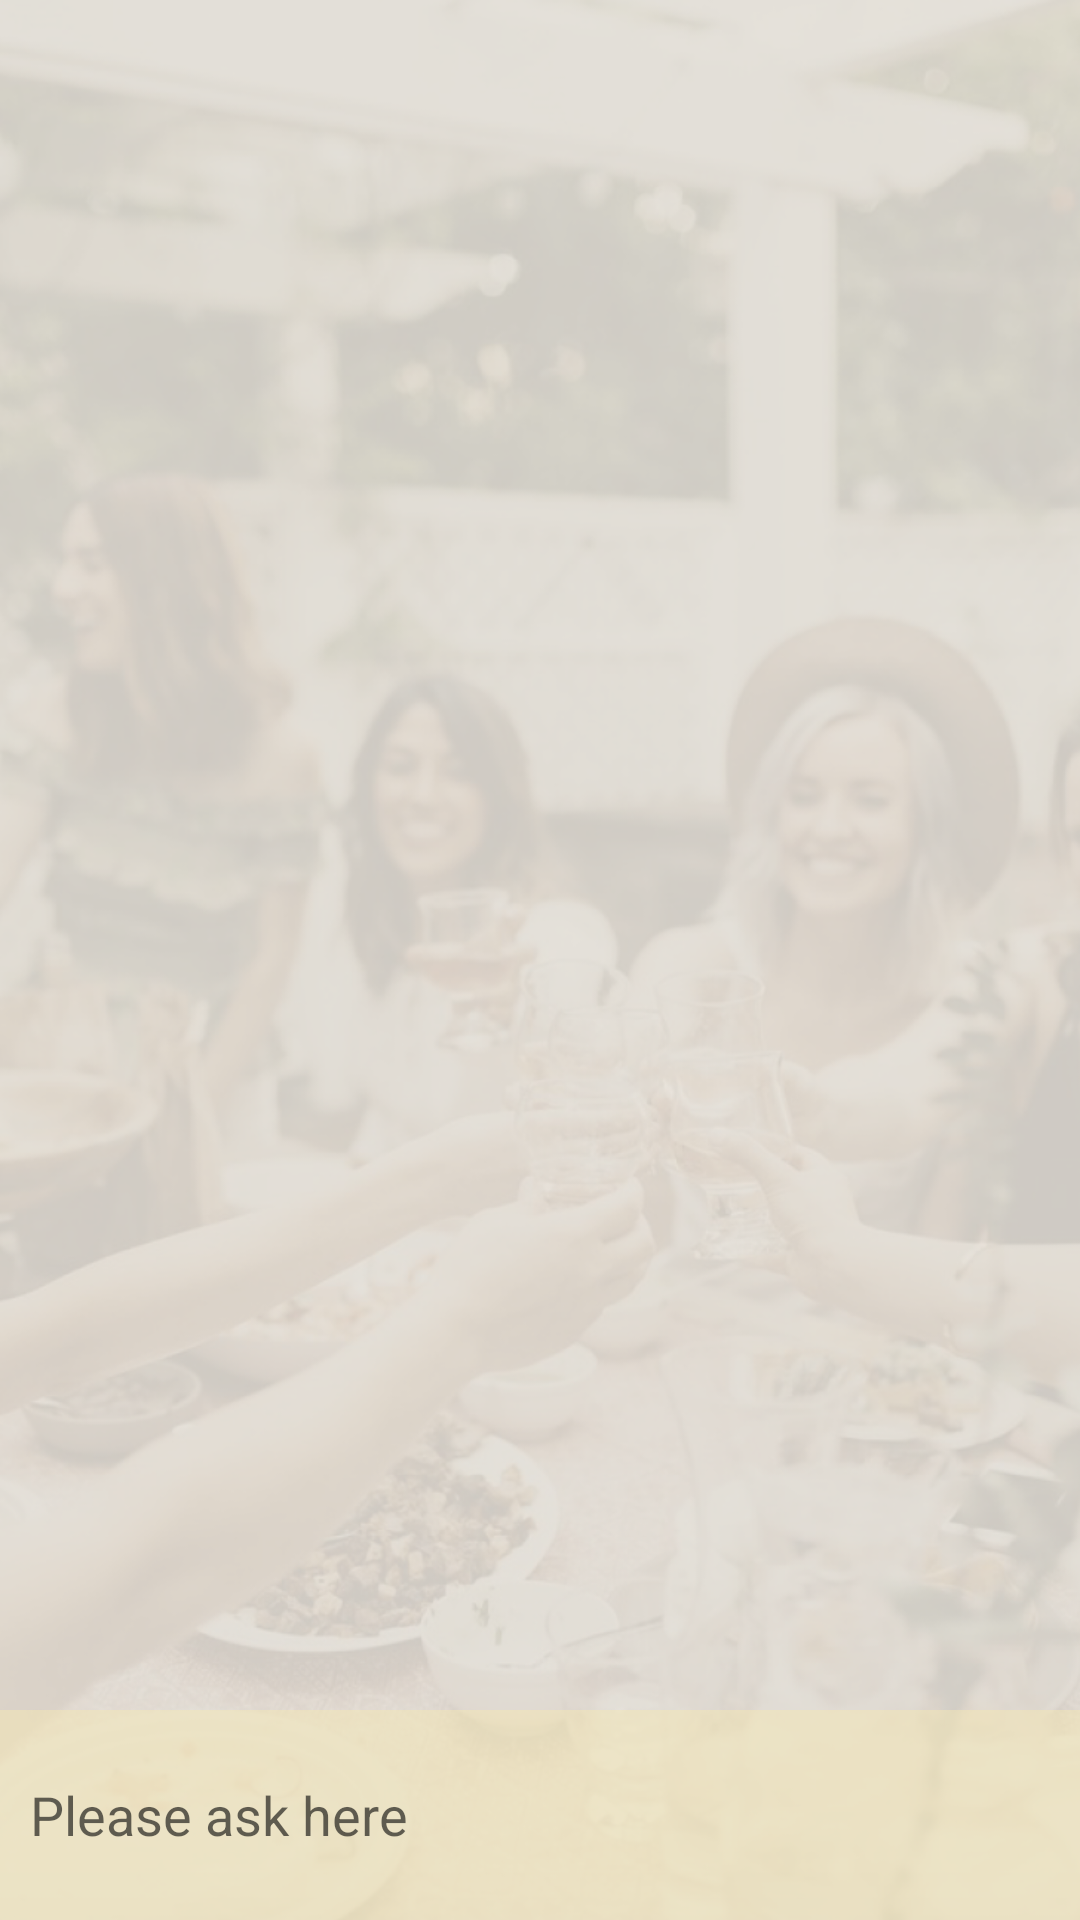

The Android layout XML behind this screen, and the referenced resources:
<!-- AndroidManifest.xml: application theme Theme.INFS3605 -->
<!-- res/layout/chat_room.xml -->
<?xml version="1.0" encoding="utf-8"?>
<androidx.constraintlayout.widget.ConstraintLayout xmlns:android="http://schemas.android.com/apk/res/android"
    xmlns:app="http://schemas.android.com/apk/res-auto"
    xmlns:tools="http://schemas.android.com/tools"
    android:layout_width="match_parent"
    android:layout_height="match_parent"
    app:layout_behavior="@string/appbar_scrolling_view_behavior"
    tools:context=".BotActivity"
    tools:showIn="@layout/activity_bot"
    android:background="@drawable/background_likelihood">


    <androidx.recyclerview.widget.RecyclerView
        android:id="@+id/rv_chatbot"
        android:layout_width="0dp"
        android:layout_height="wrap_content"
        android:scrollbars="vertical"
        app:layout_behavior="@string/appbar_scrolling_view_behavior"
        app:layout_constraintBottom_toTopOf="@+id/linearLayout"
        app:layout_constraintEnd_toEndOf="parent"
        app:layout_constraintStart_toStartOf="parent"
        app:layout_constraintTop_toTopOf="parent"
        app:layout_constraintVertical_bias="0.0"/>

    <LinearLayout
        android:id="@+id/linearLayout"
        android:layout_width="match_parent"
        android:layout_height="wrap_content"
        android:layout_alignParentStart="true"
        android:layout_alignParentBottom="true"
        android:background="#83F6E7B5"
        android:orientation="horizontal"
        android:weightSum="4"
        app:layout_constraintBottom_toBottomOf="parent"
        app:layout_constraintEnd_toEndOf="parent"
        app:layout_constraintStart_toStartOf="parent">


        <EditText
            android:id="@+id/message"
            android:layout_width="wrap_content"
            android:layout_height="50dp"
            android:layout_marginLeft="0dp"
            android:layout_marginTop="10dp"
            android:layout_marginRight="0dp"
            android:layout_weight="3"
            android:background="@null"
            android:hint="Please ask here"
            android:lines="1"
            android:paddingLeft="10dp" />


        <androidx.appcompat.widget.AppCompatImageButton
            android:id="@+id/bt_send"
            android:layout_width="50dp"
            android:layout_height="50dp"
            android:layout_marginTop="10dp"
            android:layout_marginBottom="10dp"
            android:layout_weight="1"
            android:background="@null"
            android:elevation="0dp"
            android:paddingLeft="10dp"
            android:scaleType="fitCenter"
            android:src="@drawable/icon_send" />


    </LinearLayout>

</androidx.constraintlayout.widget.ConstraintLayout>
<!-- res/layout/activity_bot.xml (included above) -->
<?xml version="1.0" encoding="utf-8"?>
<androidx.coordinatorlayout.widget.CoordinatorLayout xmlns:android="http://schemas.android.com/apk/res/android"
    xmlns:app="http://schemas.android.com/apk/res-auto"
    xmlns:tools="http://schemas.android.com/tools"
    android:layout_width="match_parent"
    android:layout_height="match_parent"
    tools:context=".BotActivity">

    <include layout="@layout/chat_room" />

</androidx.coordinatorlayout.widget.CoordinatorLayout>
<!-- resources referenced by this layout -->
<resources>
  <!-- drawable background_likelihood: png bitmap (drawable, 645828 bytes) -->
  <style name="Theme.INFS3605" parent="Theme.MaterialComponents.DayNight.DarkActionBar">
          
          <item name="colorPrimary">@color/main</item>
          <item name="colorPrimaryVariant">@color/main2</item>
          <item name="colorOnPrimary">@color/white</item>
          
          <item name="colorSecondary">@color/teal_200</item>
          <item name="colorSecondaryVariant">@color/teal_700</item>
          <item name="colorOnSecondary">@color/black</item>
          
          <item name="android:statusBarColor" tools:targetApi="l">?attr/colorPrimaryVariant</item>
          
      </style>
  <color name="main">#E3C35C</color>
  <color name="main2">#EDDA99</color>
  <color name="white">#FFFFFFFF</color>
  <color name="teal_200">#FF03DAC5</color>
  <color name="teal_700">#FF018786</color>
  <color name="black">#FF000000</color>
</resources>
